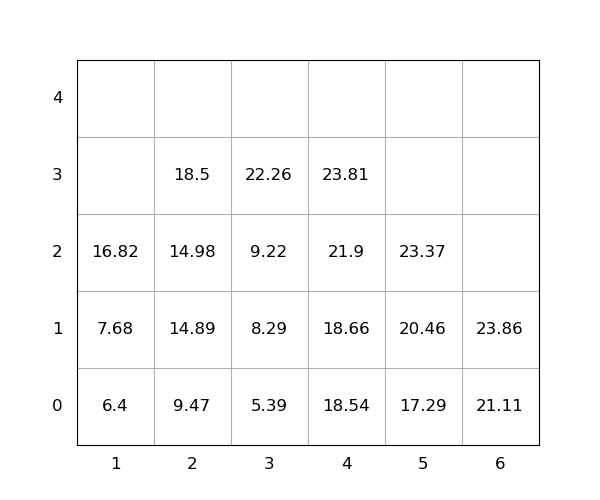

The data file committed next to this chart (first rows):
idx, loc_x, loc_y, loc_z, weight, seq, emerg, reloc, size(ft)
1, 2, 0, 0, 9.47, 1, 0, 0, 20
2, 2, 0, 1, 14.89, 2, 0, 0, 20
3, 4, 0, 0, 18.54, 3, 0, 0, 20
4, 4, 0, 1, 18.66, 4, 0, 0, 20
5, 5, 0, 0, 17.29, 5, 0, 0, 20
6, 4, 0, 2, 21.9, 6, 0, 0, 20
7, 4, 0, 3, 23.81, 7, 0, 0, 20
8, 6, 0, 0, 21.11, 8, 0, 0, 20
9, 6, 0, 1, 23.86, 9, 0, 0, 20
10, 3, 0, 0, 5.39, 10, 0, 0, 20
11, 2, 0, 2, 14.98, 11, 0, 0, 20
12, 5, 0, 1, 20.46, 12, 0, 0, 20
13, 3, 0, 1, 8.29, 13, 0, 0, 20
14, 1, 0, 0, 6.4, 14, 0, 0, 20
15, 1, 0, 1, 7.68, 15, 0, 0, 20
16, 3, 0, 2, 9.22, 16, 0, 0, 20
17, 5, 0, 2, 23.37, 17, 0, 0, 20
18, 3, 0, 3, 22.26, 18, 0, 0, 20
19, 2, 0, 3, 18.5, 19, 0, 0, 20
20, 1, 0, 2, 16.82, 20, 0, 0, 20
